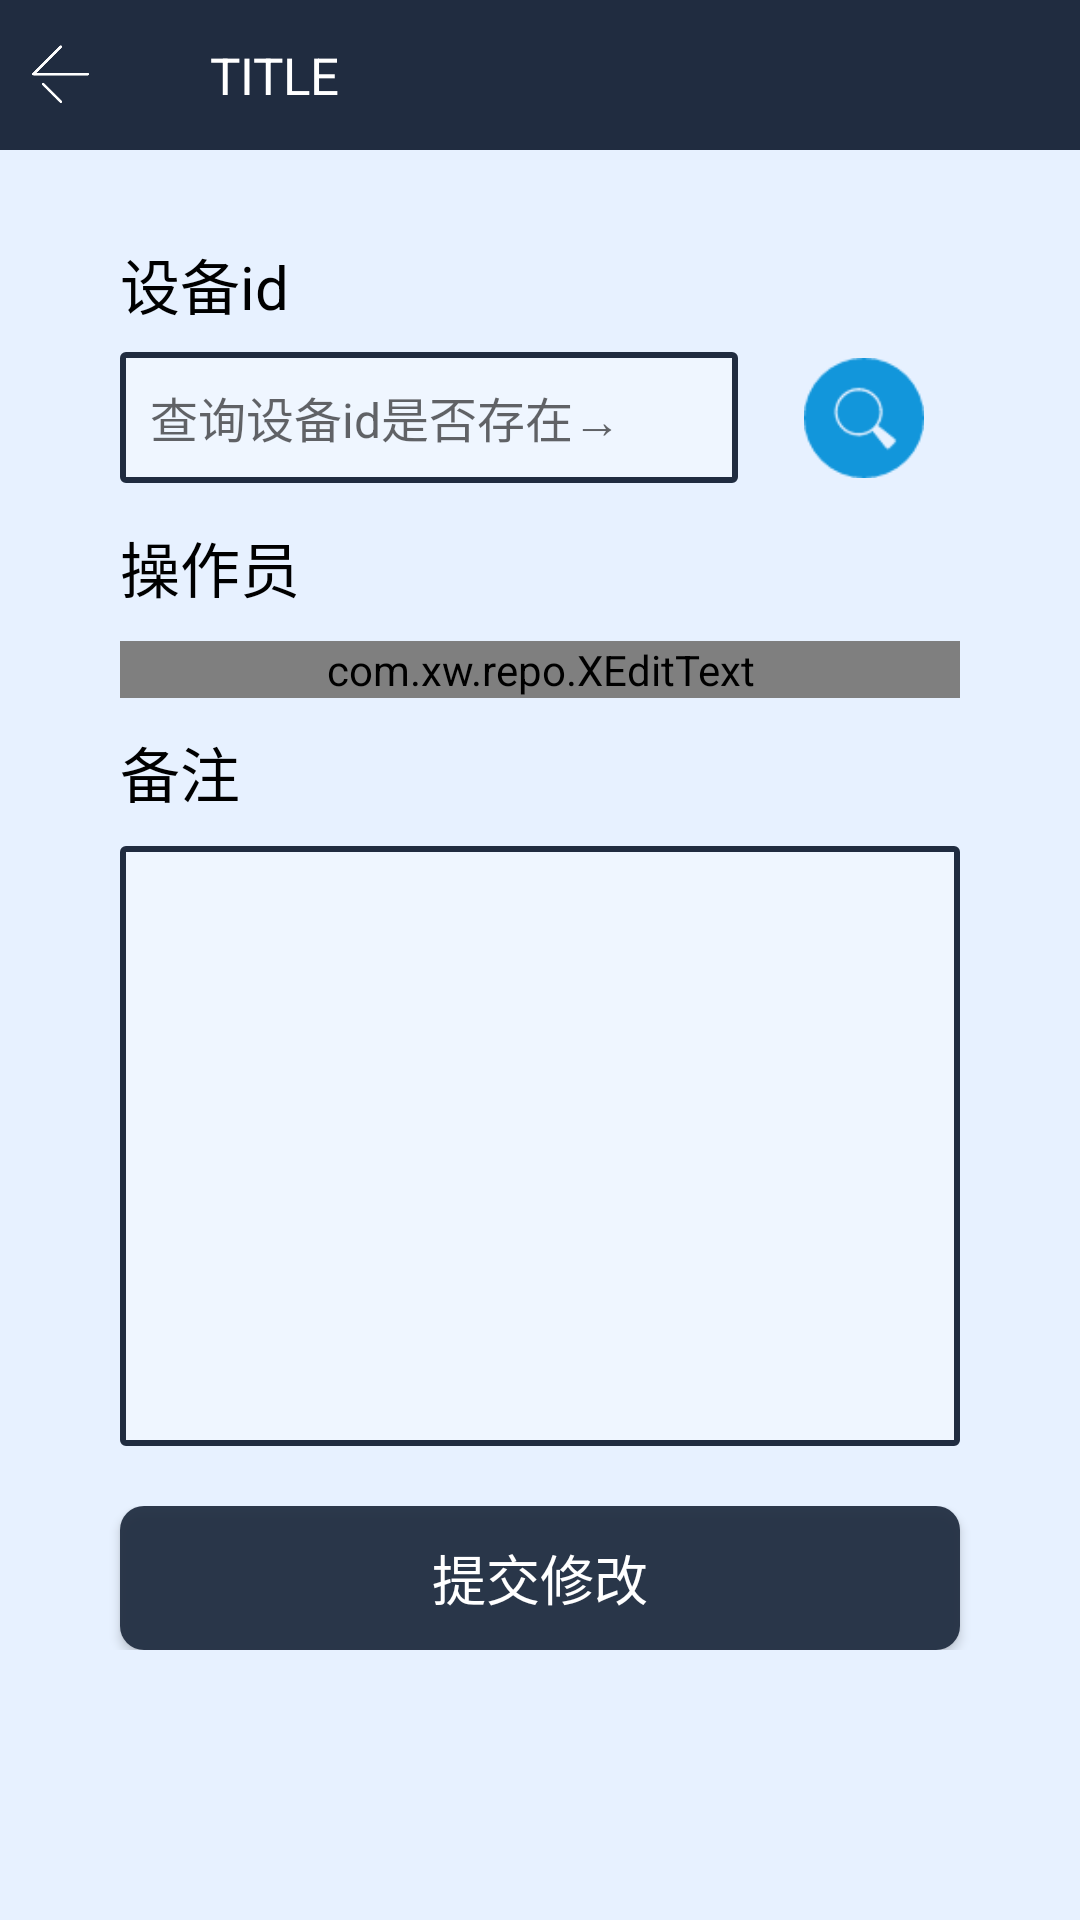

Write the Android layout XML for this screen, with the resource values it uses.
<!-- AndroidManifest.xml: application theme AppTheme.NoActionBar -->
<!-- res/layout/activity_modify_device_info.xml -->
<?xml version="1.0" encoding="utf-8"?>
<LinearLayout xmlns:android="http://schemas.android.com/apk/res/android"
    android:layout_width="match_parent"
    android:layout_height="match_parent"
    xmlns:app="http://schemas.android.com/apk/res-auto"
    android:background="@color/bg_color"
    android:orientation="vertical">

    <include layout="@layout/common_title" />

    <ScrollView
        android:layout_width="match_parent"
        android:layout_height="match_parent">

        <LinearLayout
            android:layout_width="match_parent"
            android:layout_height="match_parent"
            android:orientation="vertical"
            android:paddingTop="10dp"
            android:paddingBottom="20dp"
            android:focusable="true"
            android:focusableInTouchMode="true">

            <TextView
                android:layout_width="match_parent"
                android:layout_height="wrap_content"
                android:layout_marginLeft="40dp"
                android:layout_marginTop="20dp"
                android:text="设备id"
                android:textColor="@color/black"
                android:textSize="20sp" />

            <LinearLayout
                android:layout_width="match_parent"
                android:layout_height="50dp"
                android:layout_marginLeft="40dp"
                android:layout_marginRight="40dp"
                android:layout_marginTop="5dp"
                android:gravity="center_vertical"
                android:orientation="horizontal">

                <EditText
                    android:id="@+id/et_dev_id"
                    android:layout_width="0dp"
                    android:layout_weight="1"
                    android:layout_height="wrap_content"
                    android:layout_marginRight="10dp"
                    android:hint="查询设备id是否存在→"
                    android:textSize="16sp"
                    android:background="@drawable/edittext_bg" />

                <ImageButton
                    android:id="@+id/ibt_query_devid"
                    android:layout_width="wrap_content"
                    android:layout_height="wrap_content"
                    android:scaleType="fitCenter"
                    android:layout_marginTop="5dp"
                    android:layout_marginBottom="5dp"
                    android:background="@null"
                    android:src="@drawable/icon_query" />

            </LinearLayout>

            <TextView
                android:layout_width="match_parent"
                android:layout_height="wrap_content"
                android:layout_marginLeft="40dp"
                android:layout_marginTop="10dp"
                android:text="操作员"
                android:textColor="@color/black"
                android:textSize="20sp" />

            <com.xw.repo.XEditText
                android:id="@+id/et_dev_owner"
                android:layout_width="match_parent"
                android:layout_height="wrap_content"
                android:layout_gravity="center"
                android:layout_marginLeft="40dp"
                android:layout_marginTop="10dp"
                android:layout_marginRight="40dp"
                app:x_clearDrawable="@mipmap/icon_delete"
                android:textColor="@color/black"
                android:textSize="20sp"/>

            <TextView
                android:layout_width="match_parent"
                android:layout_height="wrap_content"
                android:layout_marginLeft="40dp"
                android:layout_marginTop="10dp"
                android:text="备注"
                android:textColor="@color/black"
                android:textSize="20sp" />

            <EditText
                android:id="@+id/et_dev_note"
                android:layout_width="match_parent"
                android:layout_height="200dp"
                android:layout_marginLeft="40dp"
                android:layout_marginTop="10dp"
                android:layout_marginRight="40dp"
                android:gravity="top"
                android:background="@drawable/edittext_bg"
                android:minLines="5"
                android:textColor="@color/black"
                android:textSize="20sp" />

            <LinearLayout
                android:layout_width="match_parent"
                android:layout_height="wrap_content"
                android:layout_marginTop="20dp"
                android:layout_marginBottom="10dp"
                android:gravity="bottom">

                <Button
                    android:id="@+id/bt_modify_dev"
                    android:layout_width="match_parent"
                    android:layout_height="match_parent"
                    android:layout_marginLeft="40dp"
                    android:layout_marginRight="40dp"
                    android:background="@drawable/buttonstyle1"
                    android:text="提交修改"
                    android:textColor="@color/white"
                    android:textSize="18sp" />
            </LinearLayout>
        </LinearLayout>
    </ScrollView>

</LinearLayout>
<!-- res/layout/common_title.xml (included above) -->
<LinearLayout xmlns:android="http://schemas.android.com/apk/res/android"
    android:layout_width="match_parent"
    android:layout_height="50dp">

    <RelativeLayout
        android:layout_width="match_parent"
        android:layout_height="@dimen/title_height"
        android:background="@color/title_bg">

        <RelativeLayout
            android:id="@+id/title_back"
            android:layout_width="40dp"
            android:layout_height="@dimen/title_height">

            <ImageView
                android:layout_width="24dp"
                android:layout_height="24dp"
                android:layout_centerInParent="true"
                android:scaleType="fitXY"
                android:src="@drawable/icon_back" />
        </RelativeLayout>

        <ImageView
            android:layout_width="24dp"
            android:layout_height="24dp"
            android:layout_centerVertical="true"
            android:layout_marginLeft="40dp"
            android:scaleType="fitXY"
            android:src="@drawable/shuxian" />

        <TextView
            android:id="@+id/tv_title"
            android:layout_width="wrap_content"
            android:layout_height="wrap_content"
            android:layout_centerVertical="true"
            android:layout_marginLeft="70dp"
            android:ellipsize="end"
            android:singleLine="true"
            android:text="TITLE"
            android:textColor="@color/white"
            android:textSize="@dimen/title_textsize" />

        <Button
            android:id="@+id/bt_title_save"
            android:layout_width="50dp"
            android:layout_height="wrap_content"
            android:layout_alignParentEnd="true"
            android:layout_alignParentRight="true"
            android:layout_marginTop="10dp"
            android:layout_marginRight="10dp"
            android:layout_marginBottom="10dp"
            android:background="@drawable/buttonstyle2"
            android:visibility="gone"
            android:text="保存"
            android:textColor="@color/white"
            android:textSize="13sp" />

    </RelativeLayout>
</LinearLayout>
<!-- resources referenced by this layout -->
<resources>
  <color name="bg_color">#e7f1ff</color>
  <color name="black">#000000</color>
  <color name="title_bg">#202C40</color>
  <color name="white">#FFFFFF</color>
  <dimen name="title_height">50dp</dimen>
  <dimen name="title_textsize">17sp</dimen>
  <!-- drawable buttonstyle1 (drawable) -->
  <?xml version="1.0" encoding="utf-8"?>
  <selector xmlns:android="http://schemas.android.com/apk/res/android">
      <item android:state_pressed="false">
          <shape>
              
              
              <solid android:color="#ee202C40" />
  
              
              <corners android:radius="8dp" />
          </shape>
      </item>
  
      <item android:state_pressed="true">
          <shape>
              
              <solid android:color="#99202C40" />
              
              <corners android:radius="8dp" />
          </shape>
      </item>
  </selector>
  <!-- drawable buttonstyle2 (drawable) -->
  <?xml version="1.0" encoding="utf-8"?>
  <selector xmlns:android="http://schemas.android.com/apk/res/android">
      <item android:state_pressed="false">
          <shape>
              
              
              <solid android:color="@color/wx_green" />
  
              
              <corners android:radius="2dp" />
          </shape>
      </item>
  
      <item android:state_pressed="true">
          <shape>
              
              <solid android:color="#9907C160" />
              
              <corners android:radius="2dp" />
          </shape>
      </item>
  </selector>
  <!-- drawable edittext_bg (drawable) -->
  <?xml version="1.0" encoding="utf-8"?>
  <selector xmlns:android="http://schemas.android.com/apk/res/android">
      <item android:state_focused="false">
          <shape>
  
              
              <solid android:color="@color/tranparent_white" />
  
              
              <stroke android:width="2dp" android:color="@color/colorPrimaryDark" />
              
              <corners android:radius="1dp" />
              
              <padding android:bottom="10dp" android:left="10dp" android:right="10dp" android:top="10dp" />
          </shape>
      </item>
  
      <item android:state_focused="true">
          <shape>
              
              <solid android:color="#aaffffff" />
  
              
              <stroke android:width="2dp" android:color="@color/lightseagreen" />
              
              <corners android:radius="1dp" />
              
              <padding android:bottom="10dp" android:left="10dp" android:right="10dp" android:top="10dp" />
          </shape>
      </item>
  </selector>
  <!-- drawable icon_back: png bitmap (drawable-v24, 2552 bytes) -->
  <!-- drawable icon_query: png bitmap (drawable, 864 bytes) -->
  <!-- mipmap icon_delete: png bitmap (mipmap-xxhdpi, 1162 bytes) -->
  <style name="AppTheme.NoActionBar">
          <item name="windowActionBar">false</item>
          <item name="windowNoTitle">true</item>
          <item name="android:dropDownListViewStyle">@style/XSpinnerStyle</item>
      </style>
  <color name="wx_green">#07C160</color>
  <color name="tranparent_white">#55FFFFFF</color>
  <color name="colorPrimaryDark">#202C40</color>
  <color name="lightseagreen">#20B2AA</color>
  <style name="XSpinnerStyle" parent="android:style/Widget.ListView.DropDown">
          
          <item name="android:divider">@color/grey</item>
          <item name="android:dividerHeight">1dp</item>
      </style>
  <color name="grey">#808080</color>
</resources>
